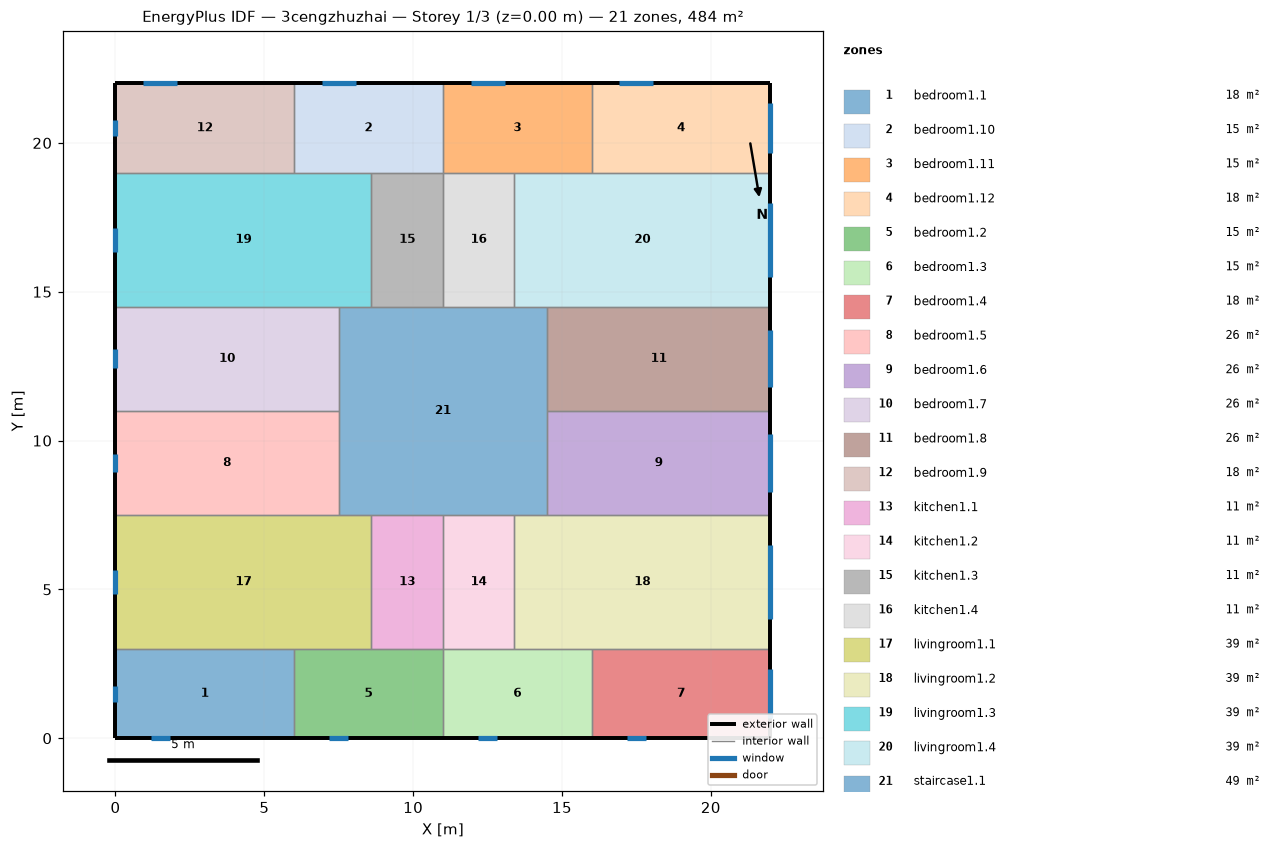
=== STOREY PLAN SPEC (per zone: floor XY polygon, exterior-wall plan segments, windows/doors) ===
zone 1: bedroom1.1  (18.0 m²)
  floor: (6.00, 3.00) (6.00, 0.00) (0.00, 0.00) (0.00, 3.00)
  exterior wall: (0.00, 3.00) – (0.00, 0.00)  [3.0 m]
    window: (0.00, 1.77) – (0.00, 1.23)  [0.8 m²]
  exterior wall: (0.00, 0.00) – (6.00, 0.00)  [6.0 m]
    window: (1.18, 0.00) – (1.82, 0.00)  [1.0 m²]
  interior walls: 2
zone 2: bedroom1.10  (15.0 m²)
  floor: (11.00, 22.00) (11.00, 19.00) (6.00, 19.00) (6.00, 22.00)
  exterior wall: (11.00, 22.00) – (6.00, 22.00)  [5.0 m]
    window: (8.07, 22.00) – (6.93, 22.00)  [1.7 m²]
  interior walls: 4
zone 3: bedroom1.11  (15.0 m²)
  floor: (16.00, 22.00) (16.00, 19.00) (11.00, 19.00) (11.00, 22.00)
  exterior wall: (16.00, 22.00) – (11.00, 22.00)  [5.0 m]
    window: (13.07, 22.00) – (11.93, 22.00)  [1.7 m²]
  interior walls: 4
zone 4: bedroom1.12  (18.0 m²)
  floor: (22.00, 22.00) (22.00, 19.00) (16.00, 19.00) (16.00, 22.00)
  exterior wall: (22.00, 19.00) – (22.00, 22.00)  [3.0 m]
    window: (22.00, 19.67) – (22.00, 21.33)  [2.5 m²]
  exterior wall: (22.00, 22.00) – (16.00, 22.00)  [6.0 m]
    window: (18.07, 22.00) – (16.93, 22.00)  [1.7 m²]
  interior walls: 2
zone 5: bedroom1.2  (15.0 m²)
  floor: (11.00, 3.00) (11.00, 0.00) (6.00, 0.00) (6.00, 3.00)
  exterior wall: (6.00, 0.00) – (11.00, 0.00)  [5.0 m]
    window: (7.18, 0.00) – (7.82, 0.00)  [1.0 m²]
  interior walls: 4
zone 6: bedroom1.3  (15.0 m²)
  floor: (16.00, 3.00) (16.00, 0.00) (11.00, 0.00) (11.00, 3.00)
  exterior wall: (11.00, 0.00) – (16.00, 0.00)  [5.0 m]
    window: (12.18, 0.00) – (12.82, 0.00)  [1.0 m²]
  interior walls: 4
zone 7: bedroom1.4  (18.0 m²)
  floor: (22.00, 3.00) (22.00, 0.00) (16.00, 0.00) (16.00, 3.00)
  exterior wall: (16.00, 0.00) – (22.00, 0.00)  [6.0 m]
    window: (17.18, 0.00) – (17.82, 0.00)  [1.0 m²]
  exterior wall: (22.00, 0.00) – (22.00, 3.00)  [3.0 m]
    window: (22.00, 0.67) – (22.00, 2.33)  [2.5 m²]
  interior walls: 2
zone 8: bedroom1.5  (26.2 m²)
  floor: (7.50, 11.00) (7.50, 7.50) (0.00, 7.50) (0.00, 11.00)
  exterior wall: (0.00, 11.00) – (0.00, 7.50)  [3.5 m]
    window: (0.00, 9.57) – (0.00, 8.93)  [0.9 m²]
  interior walls: 3
zone 9: bedroom1.6  (26.2 m²)
  floor: (22.00, 11.00) (22.00, 7.50) (14.50, 7.50) (14.50, 11.00)
  exterior wall: (22.00, 7.50) – (22.00, 11.00)  [3.5 m]
    window: (22.00, 8.28) – (22.00, 10.22)  [2.9 m²]
  interior walls: 3
zone 10: bedroom1.7  (26.2 m²)
  floor: (7.50, 14.50) (7.50, 11.00) (0.00, 11.00) (0.00, 14.50)
  exterior wall: (0.00, 14.50) – (0.00, 11.00)  [3.5 m]
    window: (0.00, 13.07) – (0.00, 12.43)  [0.9 m²]
  interior walls: 3
zone 11: bedroom1.8  (26.2 m²)
  floor: (22.00, 14.50) (22.00, 11.00) (14.50, 11.00) (14.50, 14.50)
  exterior wall: (22.00, 11.00) – (22.00, 14.50)  [3.5 m]
    window: (22.00, 11.78) – (22.00, 13.72)  [2.9 m²]
  interior walls: 3
zone 12: bedroom1.9  (18.0 m²)
  floor: (6.00, 22.00) (6.00, 19.00) (0.00, 19.00) (0.00, 22.00)
  exterior wall: (0.00, 22.00) – (0.00, 19.00)  [3.0 m]
    window: (0.00, 20.77) – (0.00, 20.23)  [0.8 m²]
  exterior wall: (6.00, 22.00) – (0.00, 22.00)  [6.0 m]
    window: (2.07, 22.00) – (0.93, 22.00)  [1.7 m²]
  interior walls: 2
zone 13: kitchen1.1  (10.8 m²)
  floor: (11.00, 7.50) (11.00, 3.00) (8.60, 3.00) (8.60, 7.50)
  interior walls: 4
zone 14: kitchen1.2  (10.8 m²)
  floor: (13.40, 7.50) (13.40, 3.00) (11.00, 3.00) (11.00, 7.50)
  interior walls: 4
zone 15: kitchen1.3  (10.8 m²)
  floor: (11.00, 19.00) (11.00, 14.50) (8.60, 14.50) (8.60, 19.00)
  interior walls: 4
zone 16: kitchen1.4  (10.8 m²)
  floor: (13.40, 19.00) (13.40, 14.50) (11.00, 14.50) (11.00, 19.00)
  interior walls: 4
zone 17: livingroom1.1  (38.7 m²)
  floor: (8.60, 7.50) (8.60, 3.00) (0.00, 3.00) (0.00, 7.50)
  exterior wall: (0.00, 7.50) – (0.00, 3.00)  [4.5 m]
    window: (0.00, 5.66) – (0.00, 4.84)  [1.2 m²]
  interior walls: 5
zone 18: livingroom1.2  (38.7 m²)
  floor: (22.00, 7.50) (22.00, 3.00) (13.40, 3.00) (13.40, 7.50)
  exterior wall: (22.00, 3.00) – (22.00, 7.50)  [4.5 m]
    window: (22.00, 4.01) – (22.00, 6.49)  [3.7 m²]
  interior walls: 5
zone 19: livingroom1.3  (38.7 m²)
  floor: (8.60, 19.00) (8.60, 14.50) (0.00, 14.50) (0.00, 19.00)
  exterior wall: (0.00, 19.00) – (0.00, 14.50)  [4.5 m]
    window: (0.00, 17.16) – (0.00, 16.34)  [1.2 m²]
  interior walls: 5
zone 20: livingroom1.4  (38.7 m²)
  floor: (22.00, 19.00) (22.00, 14.50) (13.40, 14.50) (13.40, 19.00)
  exterior wall: (22.00, 14.50) – (22.00, 19.00)  [4.5 m]
    window: (22.00, 15.51) – (22.00, 17.99)  [3.7 m²]
  interior walls: 5
zone 21: staircase1.1  (49.0 m²)
  floor: (14.50, 14.50) (14.50, 7.50) (7.50, 7.50) (7.50, 14.50)
  interior walls: 12

=== DERIVED (storey summary) ===
Building: 3cengzhuzhai
Storey: 1 of 3  (floor level z = 0.00 m)
Storey gross floor area: 484.0 m²
Zones on this storey: 21
  - bedroom1.1: floor 18.0 m²; exterior wall 9.0 m (27.0 m²); 2 window(s) 1.8 m²; WWR 6.6%
  - bedroom1.10: floor 15.0 m²; exterior wall 5.0 m (15.0 m²); 1 window(s) 1.7 m²; WWR 11.4%
  - bedroom1.11: floor 15.0 m²; exterior wall 5.0 m (15.0 m²); 1 window(s) 1.7 m²; WWR 11.4%
  - bedroom1.12: floor 18.0 m²; exterior wall 9.0 m (27.0 m²); 2 window(s) 4.2 m²; WWR 15.6%
  - bedroom1.2: floor 15.0 m²; exterior wall 5.0 m (15.0 m²); 1 window(s) 1.0 m²; WWR 6.4%
  - bedroom1.3: floor 15.0 m²; exterior wall 5.0 m (15.0 m²); 1 window(s) 1.0 m²; WWR 6.4%
  - bedroom1.4: floor 18.0 m²; exterior wall 9.0 m (27.0 m²); 2 window(s) 3.5 m²; WWR 12.8%
  - bedroom1.5: floor 26.2 m²; exterior wall 3.5 m (10.5 m²); 1 window(s) 0.9 m²; WWR 9.0%
  - bedroom1.6: floor 26.2 m²; exterior wall 3.5 m (10.5 m²); 1 window(s) 2.9 m²; WWR 27.6%
  - bedroom1.7: floor 26.2 m²; exterior wall 3.5 m (10.5 m²); 1 window(s) 0.9 m²; WWR 9.0%
  - bedroom1.8: floor 26.2 m²; exterior wall 3.5 m (10.5 m²); 1 window(s) 2.9 m²; WWR 27.6%
  - bedroom1.9: floor 18.0 m²; exterior wall 9.0 m (27.0 m²); 2 window(s) 2.5 m²; WWR 9.4%
  - kitchen1.1: floor 10.8 m²
  - kitchen1.2: floor 10.8 m²
  - kitchen1.3: floor 10.8 m²
  - kitchen1.4: floor 10.8 m²
  - livingroom1.1: floor 38.7 m²; exterior wall 4.5 m (13.5 m²); 1 window(s) 1.2 m²; WWR 9.0%
  - livingroom1.2: floor 38.7 m²; exterior wall 4.5 m (13.5 m²); 1 window(s) 3.7 m²; WWR 27.6%
  - livingroom1.3: floor 38.7 m²; exterior wall 4.5 m (13.5 m²); 1 window(s) 1.2 m²; WWR 9.0%
  - livingroom1.4: floor 38.7 m²; exterior wall 4.5 m (13.5 m²); 1 window(s) 3.7 m²; WWR 27.6%
  - staircase1.1: floor 49.0 m²
Zone adjacency (shared interzone walls):
  - bedroom1.1 ↔ bedroom1.2
  - bedroom1.1 ↔ livingroom1.1
  - bedroom1.10 ↔ bedroom1.11
  - bedroom1.10 ↔ bedroom1.9
  - bedroom1.10 ↔ kitchen1.3
  - bedroom1.10 ↔ livingroom1.3
  - bedroom1.11 ↔ bedroom1.12
  - bedroom1.11 ↔ kitchen1.4
  - bedroom1.11 ↔ livingroom1.4
  - bedroom1.12 ↔ livingroom1.4
  - bedroom1.2 ↔ bedroom1.3
  - bedroom1.2 ↔ kitchen1.1
  - bedroom1.2 ↔ livingroom1.1
  - bedroom1.3 ↔ bedroom1.4
  - bedroom1.3 ↔ kitchen1.2
  - bedroom1.3 ↔ livingroom1.2
  - bedroom1.4 ↔ livingroom1.2
  - bedroom1.5 ↔ bedroom1.7
  - bedroom1.5 ↔ livingroom1.1
  - bedroom1.5 ↔ staircase1.1
  - bedroom1.6 ↔ bedroom1.8
  - bedroom1.6 ↔ livingroom1.2
  - bedroom1.6 ↔ staircase1.1
  - bedroom1.7 ↔ livingroom1.3
  - bedroom1.7 ↔ staircase1.1
  - bedroom1.8 ↔ livingroom1.4
  - bedroom1.8 ↔ staircase1.1
  - bedroom1.9 ↔ livingroom1.3
  - kitchen1.1 ↔ kitchen1.2
  - kitchen1.1 ↔ livingroom1.1
  - kitchen1.1 ↔ staircase1.1
  - kitchen1.2 ↔ livingroom1.2
  - kitchen1.2 ↔ staircase1.1
  - kitchen1.3 ↔ kitchen1.4
  - kitchen1.3 ↔ livingroom1.3
  - kitchen1.3 ↔ staircase1.1
  - kitchen1.4 ↔ livingroom1.4
  - kitchen1.4 ↔ staircase1.1
  - livingroom1.1 ↔ staircase1.1
  - livingroom1.2 ↔ staircase1.1
  - livingroom1.3 ↔ staircase1.1
  - livingroom1.4 ↔ staircase1.1